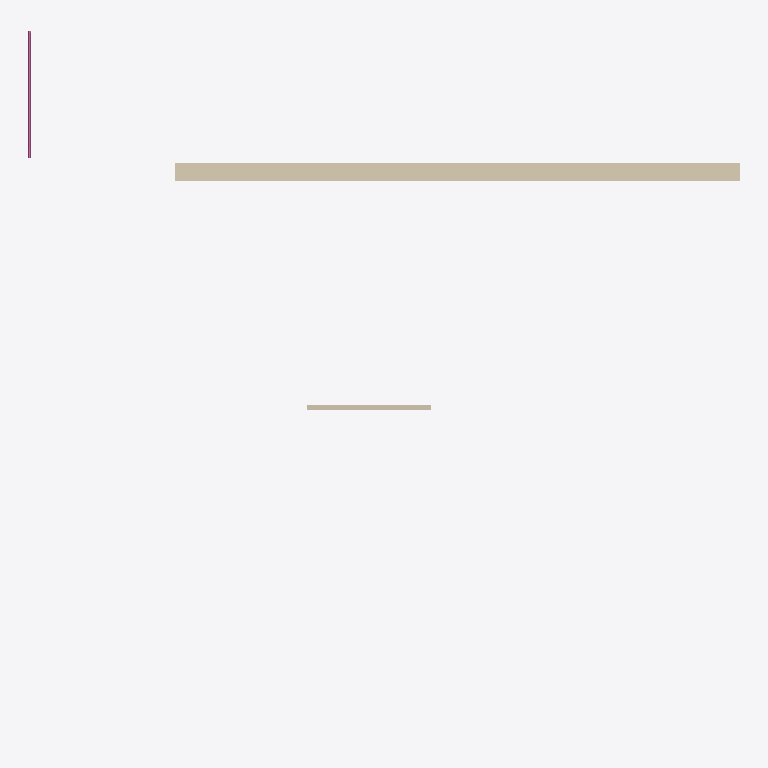
Plan cut of the same IFC building model at storey 'Level 2' (level 3.10 m, cut at 4.50 m), seen from above with north up, elements coloured by IFC class: 2 walls (beige), 1 railing (pink). Cut surfaces are drawn darker.
Extent 21.4 m × 21.2 m × 202.8 m (x, y, z). Storeys (4): T/FDN at -1.25 m; Level 1 at 0.00 m; Level 2 at 3.10 m; Roof at 6.00 m. Elements (21): 13 IfcCovering, 4 IfcWallStandardCase, 3 IfcRailing, 1 IfcWall.

HEADER;
FILE_DESCRIPTION(('ViewDefinition [CoordinationView]'),'2;1');
FILE_NAME('0001','2011-09-07T12:28:29',(''),(''),'Autodesk Revit Architecture 2011 - 1.0','20100326_1700','');
FILE_SCHEMA(('IFC2X3'));
ENDSEC;
DATA;
#39=IFCBUILDINGSTOREY('1xS3BCk291UvhgP2dvNMKI',#33,'Level 1',$,$,$,$,$,.ELEMENT.,0.0);
#43=IFCBUILDINGSTOREY('1xS3BCk291UvhgP2dvNMQJ',#33,'Level 2',$,$,$,$,$,.ELEMENT.,3.100000000000378);
#47=IFCBUILDINGSTOREY('1xS3BCk291UvhgP2dvNsgp',#33,'T/FDN',$,$,#46,$,$,.ELEMENT.,-1.25);
#51=IFCBUILDINGSTOREY('1xS3BCk291UvhgP2dvNtSE',#33,'Roof',$,$,#50,$,$,.ELEMENT.,6.00000000000039);
#5399=IFCWALL('2O2Fr$t4X7Zf8NOew3FKau',#33,'Basic Wall:Party Wall - CMU Residential Unit Dimising Wall:143239',$,'Basic Wall:Party Wall - CMU Residential Unit Dimising Wall:128555',#5302,#5398,'143239');
#24596=IFCWALLSTANDARDCASE('0iEHWY1$XA8eQeeULq4jZ1',#33,'Basic Wall:Interior - Furring (152 mm Stud):189074',$,'Basic Wall:Interior - Furring (152 mm Stud):187795',#24572,#24595,'189074');
#12184=IFCRAILING('0wkEuT1wr1kOyafLY4v_PH',#33,'Railing:1100mm Guard Rail:151166',$,'Railing:1100mm Guard Rail',$,#12183,'151166',.NOTDEFINED.);
ENDSEC;
